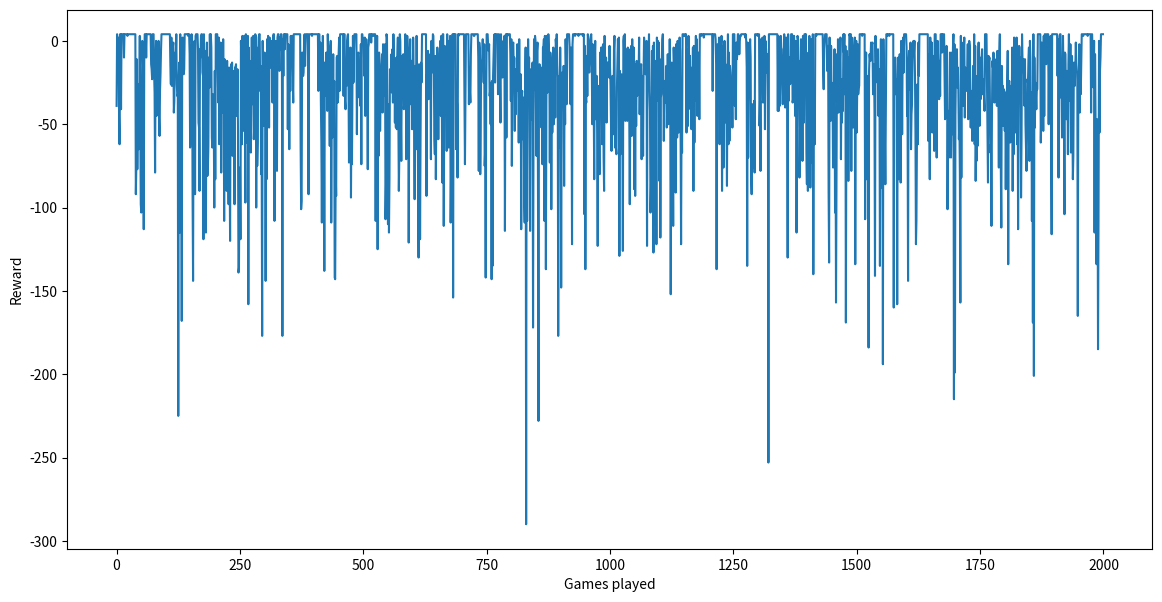

The script that saved this image:
import pandas as pd
import random
import numpy as np

import matplotlib.pyplot as plt
from time import time 

# Env
class Game:
    board = None
    board_size = 0
    
    def __init__(self, board_size=4):
        self.board_size = board_size
        self.reset()
        
    def reset(self):
        self.board = np.zeros(self.board_size)
        
    def play(self, cell):
        if self.board[cell] == 0:
            self.board[cell] = 1
            game_over = len(np.where(self.board == 0)[0]) == 0
            return (1, game_over)
        else:
            return (-1, False)
        
def state_to_str(state):
    return str(list(map(int, state.tolist())))

all_states = list()
for i in range(2):
    for j in range(2):
        for k in range(2):
            for l in range(2):
                s = np.array([i,j,k,l])
                all_states.append(state_to_str(s))
                
print('All possible states : ')
for s in all_states:
    print(s)
    
''' ################### Q-Learning ################### '''

env = Game()

episodes = 2000
epsilon = 0.1
gamma = 1

# Q-Table 초기화
q_table = pd.DataFrame(0, index=np.arange(4), columns=all_states)

reward_list = []

for g in range(episodes):
    game_over = False
    env.reset()
    total_reward = 0
    
    while not game_over:
        state = np.copy(env.board)
        if random.random() < epsilon:
            action = random.randint(0,3)
        else:
            action = q_table[state_to_str(state)].idxmax()
        reward, game_over = env.play(action)
        total_reward += reward
        if np.sum(env.board) == 4:
            next_state_max_q_value = 0
        else:
            next_state = np.copy(env.board)
            next_state_max_q_value = q_table[state_to_str(state)].max()
        q_table.loc[action, state_to_str(state)] = reward + gamma + next_state_max_q_value
    reward_list.append(total_reward)
print(q_table)

''' ################### Agent가 올바른 전략을 배웠는지 확인 ################### '''
for i in range(2):
    for j in range(2):
        for k in range(2):
            for l in range(2):
                b = np.array([i,j,k,l])
                if len(np.where(b == 0)[0]) != 0:
                    action = q_table[state_to_str(b)].idxmax()
                    pred = q_table[state_to_str(b)].to_list()
                    print('board : {b} \t predicted Q values : {p} \t best action : {a} \t correct action? {s}'.
                          format(b=b, p=pred, a=action, s=b[action] == 0))
                    
# Agent의 보상을 시각화
plt.figure(figsize=(14,7))
plt.plot(range(len(reward_list)), reward_list)
plt.xlabel('Games played')
plt.ylabel('Reward')
plt.show()

''' reference
[redacted] '''